Labelled photos from "BirdTerrainData", an image-classification folder in Max-Highsmith/TerrainClassifier. The possible labels are: land, mixed terrain, water.

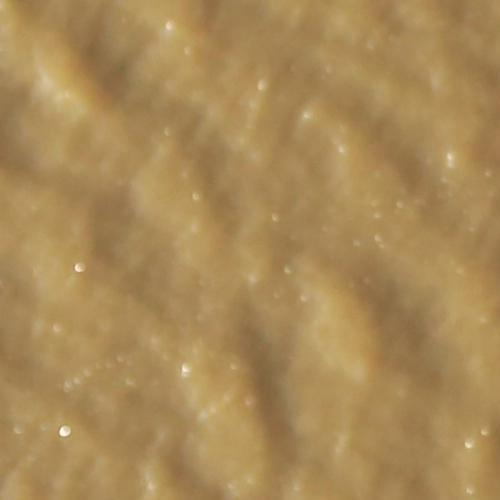
Label: water

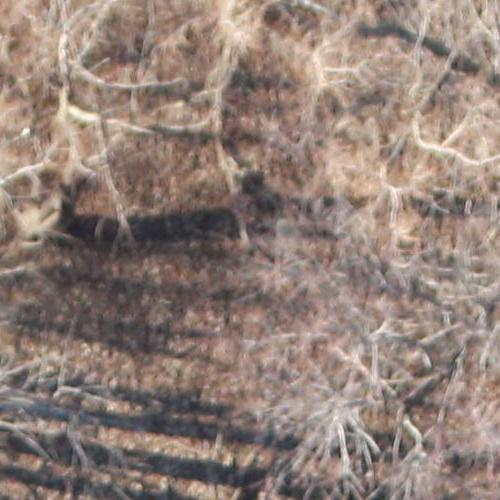
Label: land

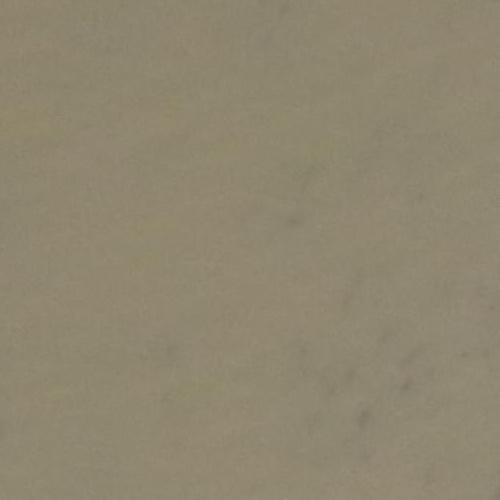
Label: mixed terrain

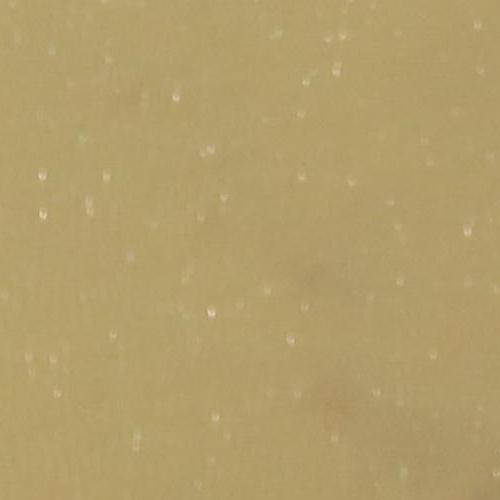
Label: water

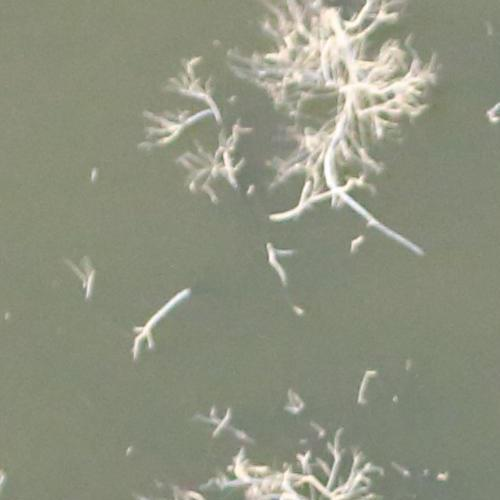
Label: mixed terrain

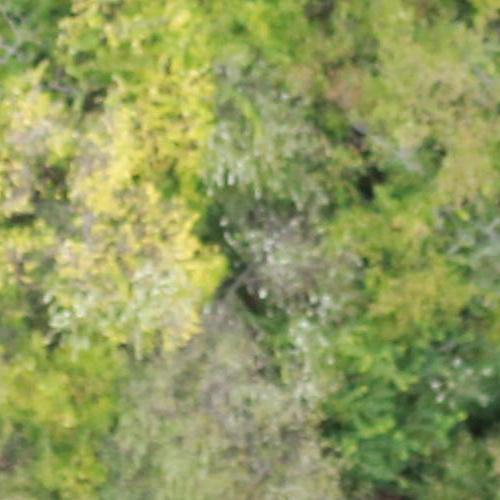
Label: land
